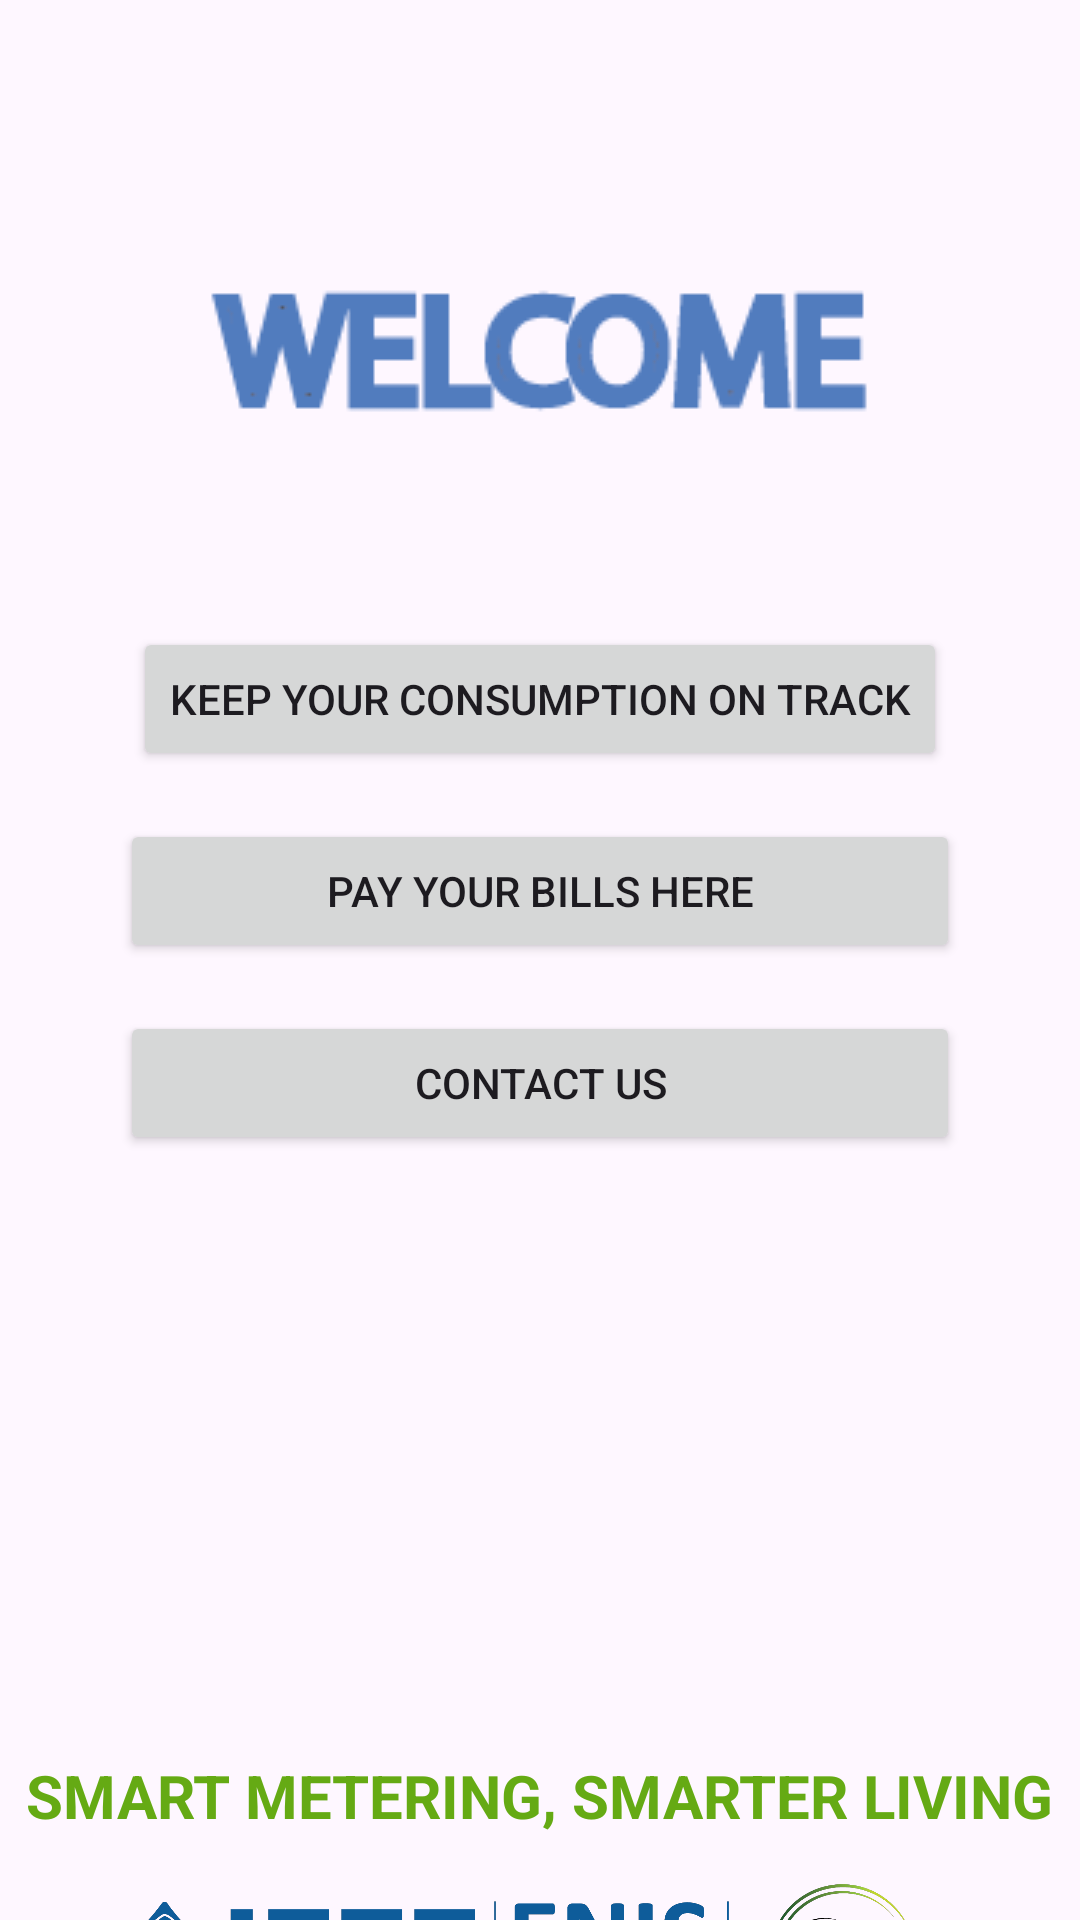

This screen was rendered from an Android layout file. Write that file and the resources it references.
<!-- AndroidManifest.xml: application theme Theme.SmartMeterTracker -->
<!-- res/layout/activity_second.xml -->
<?xml version="1.0" encoding="utf-8"?>
<androidx.constraintlayout.widget.ConstraintLayout xmlns:android="http://schemas.android.com/apk/res/android"
    xmlns:app="http://schemas.android.com/apk/res-auto"
    xmlns:tools="http://schemas.android.com/tools"
    android:layout_width="match_parent"
    android:layout_height="match_parent"
    tools:context=".SecondActivity">

    <ImageView
        android:id="@+id/imageView3"
        android:layout_width="wrap_content"
        android:layout_height="wrap_content"
        android:layout_marginTop="90dp"
        app:layout_constraintEnd_toEndOf="parent"
        app:layout_constraintStart_toStartOf="parent"
        app:layout_constraintTop_toTopOf="parent"
        app:srcCompat="@drawable/untitled_2" />

    <com.google.android.material.chip.ChipGroup
        android:id="@+id/chipGroup"
        android:layout_width="wrap_content"
        android:layout_height="wrap_content"
        tools:layout_editor_absoluteX="203dp"
        tools:layout_editor_absoluteY="317dp">

    </com.google.android.material.chip.ChipGroup>

    <Button
        android:id="@+id/buttCon"
        android:layout_width="wrap_content"
        android:layout_height="wrap_content"
        android:layout_marginTop="60dp"
        android:text="KEEP YOUR CONSUMPTION ON TRACK"
        app:layout_constraintEnd_toEndOf="parent"
        app:layout_constraintStart_toStartOf="parent"
        app:layout_constraintTop_toBottomOf="@+id/imageView3" />

    <Button
        android:id="@+id/button3"
        android:layout_width="280dp"
        android:layout_height="wrap_content"
        android:layout_marginTop="16dp"
        android:text="PAY YOUR BILLS HERE"
        app:layout_constraintEnd_toEndOf="parent"
        app:layout_constraintStart_toStartOf="parent"
        app:layout_constraintTop_toBottomOf="@+id/buttCon" />

    <Button
        android:id="@+id/button4"
        android:layout_width="280dp"
        android:layout_height="wrap_content"
        android:layout_marginTop="16dp"
        android:text="CONTACT US"
        app:layout_constraintEnd_toEndOf="parent"
        app:layout_constraintStart_toStartOf="parent"
        app:layout_constraintTop_toBottomOf="@+id/button3" />

    <TextView
        android:id="@+id/textView"
        android:layout_width="wrap_content"
        android:layout_height="wrap_content"
        android:layout_marginTop="200dp"
        android:text="SMART METERING, SMARTER LIVING"
        android:textColor="#65AA14"
        android:textSize="20sp"
        android:textStyle="bold"
        app:layout_constraintEnd_toEndOf="parent"
        app:layout_constraintStart_toStartOf="parent"
        app:layout_constraintTop_toBottomOf="@+id/button4" />

    <ImageView
        android:id="@+id/imageView6"
        android:layout_width="900dp"
        android:layout_height="60dp"
        android:layout_marginTop="16dp"
        app:layout_constraintEnd_toEndOf="parent"
        app:layout_constraintStart_toStartOf="parent"
        app:layout_constraintTop_toBottomOf="@+id/textView"
        app:srcCompat="@drawable/copy_of_logo_pes1" />

</androidx.constraintlayout.widget.ConstraintLayout>
<!-- resources referenced by this layout -->
<resources>
  <!-- drawable copy_of_logo_pes1: png bitmap (drawable, 128224 bytes) -->
  <!-- drawable untitled_2: png bitmap (drawable, 2681 bytes) -->
  <style name="Theme.SmartMeterTracker" parent="Base.Theme.SmartMeterTracker" />
  <style name="Base.Theme.SmartMeterTracker" parent="Theme.Material3.DayNight.NoActionBar">
          
          
      </style>
</resources>
